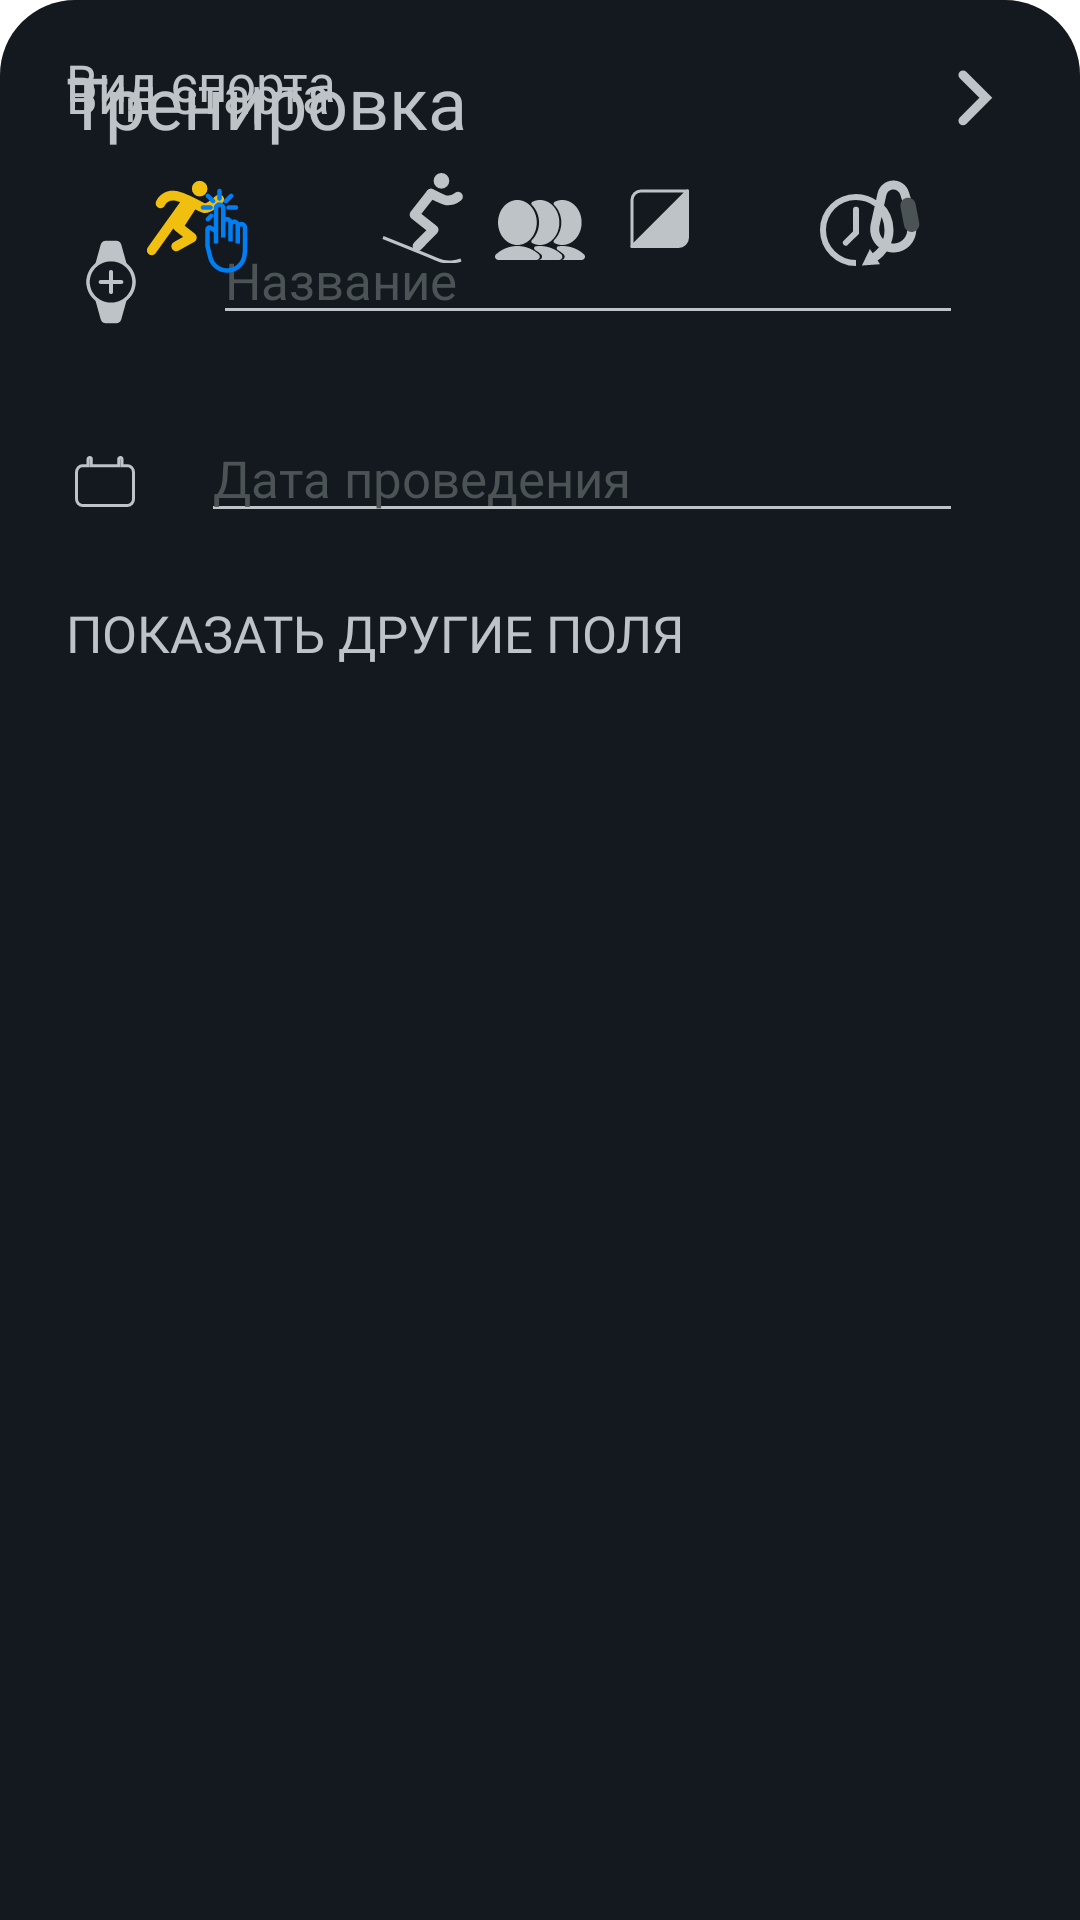

Reconstruct the res/layout file that produces this screen, plus the resources it refers to.
<!-- AndroidManifest.xml: application theme Theme.Split -->
<!-- res/layout/add_activity.xml -->
<?xml version="1.0" encoding="utf-8"?>
<androidx.constraintlayout.widget.ConstraintLayout
    xmlns:android="http://schemas.android.com/apk/res/android"
    xmlns:app="http://schemas.android.com/apk/res-auto"
    xmlns:tools="http://schemas.android.com/tools"
    android:id="@+id/add_person"
    android:layout_width="match_parent"
    android:layout_height="wrap_content"
    android:background="@drawable/bottom_sheet_background"
    >

    <TextView
        android:id="@+id/new_activity"
        android:layout_width="wrap_content"
        android:layout_height="50dp"
        android:layout_marginLeft="22dp"
        android:fontFamily="@font/roboto_medium"
        android:gravity="bottom"
        android:text="Тренировка"
        android:textColor="@color/silver"
        android:textSize="24sp"
        app:layout_constraintStart_toStartOf="parent"
        app:layout_constraintTop_toTopOf="parent"
        tools:ignore="HardcodedText,RtlHardcoded" />

    <ImageButton
        android:id="@+id/image_continue_button"
        android:layout_width="wrap_content"
        android:layout_height="wrap_content"
        android:background="@color/night"
        android:src="@drawable/ic_right_arrow"
        app:layout_constraintEnd_toEndOf="parent"
        app:layout_constraintTop_toTopOf="parent"
        android:layout_marginRight="17dp"
        android:layout_marginTop="15dp"/>

    <LinearLayout
        android:id="@+id/name"
        android:layout_width="match_parent"
        android:layout_height="wrap_content"
        android:orientation="horizontal"
        app:layout_constraintTop_toBottomOf="@id/new_activity">

        <ImageView
            android:layout_width="wrap_content"
            android:layout_height="wrap_content"
            android:layout_marginLeft="15dp"
            android:layout_marginTop="22dp"
            android:src="@drawable/ic_watch_mini"/>

        <EditText
            android:id="@+id/event_name"
            android:layout_width="match_parent"
            android:layout_height="wrap_content"
            android:layout_marginLeft="12dp"
            android:layout_marginTop="22dp"
            android:layout_marginRight="39dp"
            android:backgroundTint="@color/silver"
            android:fontFamily="@font/roboto_medium"
            android:hint="Название"
            android:inputType="textPersonName|textCapWords"
            android:textColor="@color/silver"
            android:textColorHint="@color/asbestos"
            android:textSize="17sp"
            android:imeOptions="actionDone"
            tools:ignore="Deprecated"/>

    </LinearLayout>

    <LinearLayout
        android:id="@+id/date"
        android:layout_width="match_parent"
        android:layout_height="wrap_content"
        android:orientation="horizontal"
        app:layout_constraintTop_toBottomOf="@id/name">

        <ImageView
            android:id="@+id/cal"
            android:layout_width="wrap_content"
            android:layout_height="wrap_content"
            android:layout_marginLeft="19dp"
            android:layout_marginTop="28dp"
            android:src="@drawable/ic_date" />

        <EditText
            android:id="@+id/create_date"
            android:layout_width="match_parent"
            android:layout_height="wrap_content"
            android:layout_marginLeft="16dp"
            android:layout_marginTop="22dp"
            android:layout_marginRight="39dp"
            android:backgroundTint="@color/silver"
            android:fontFamily="@font/roboto_medium"
            android:hint="Дата проведения"
            android:inputType="date"
            android:textColor="@color/silver"
            android:textColorHint="@color/asbestos"
            android:textSize="17sp"
            tools:ignore="Deprecated"
            android:focusable="false"/>


    </LinearLayout>

    <TextView
        android:id="@+id/additional_features"
        android:layout_width="wrap_content"
        android:layout_height="wrap_content"
        android:layout_marginTop="22dp"
        android:layout_marginLeft="22dp"
        android:background="@color/night"
        android:clickable="true"
        android:fontFamily="@font/roboto"
        android:text="Показать другие поля"
        android:textAllCaps="true"
        android:textColor="@color/silver"
        android:textSize="17sp"
        app:layout_constraintStart_toStartOf="parent"
        app:layout_constraintTop_toBottomOf="@id/date" />

    <LinearLayout
        android:id="@+id/kind_activity"
        android:layout_width="match_parent"
        android:layout_height="match_parent"
        app:layout_constraintTop_toBottomOf="@id/additional_features"
        app:layout_constraintBottom_toTopOf="@id/kind_activity"
        android:orientation="vertical">

        <TextView
            android:layout_width="wrap_content"
            android:layout_height="wrap_content"
            android:layout_marginLeft="22dp"
            android:layout_marginTop="16dp"
            android:textSize="17sp"
            android:textColor="@color/silver"
            android:fontFamily="@font/roboto"
            android:text="Вид спорта"/>

        <LinearLayout
            android:layout_width="match_parent"
            android:layout_height="40dp"
            android:layout_marginRight="22dp"
            android:layout_marginLeft="22dp"
            android:layout_marginTop="14dp"
            android:orientation="horizontal">

           <ImageView
               android:id="@+id/run"
               android:layout_width="wrap_content"
               android:layout_height="wrap_content"
               android:src="@drawable/ic_active_run"
               android:layout_gravity="center|center_horizontal"
               android:layout_weight="1"/>

            <ImageView
                android:id="@+id/ski"
                android:layout_width="wrap_content"
                android:layout_height="wrap_content"
                android:src="@drawable/ic_ski"
                android:layout_gravity="center|center_horizontal"
                android:layout_weight="1"/>

            <ImageView
                android:id="@+id/orient"
                android:layout_width="wrap_content"
                android:layout_height="wrap_content"
                android:src="@drawable/ic_orient"
                android:layout_gravity="center|center_horizontal"
                android:layout_weight="1"/>

            <ImageView
                android:id="@+id/tour"
                android:layout_width="wrap_content"
                android:layout_height="wrap_content"
                android:src="@drawable/ic_tourism"
                android:layout_gravity="center|center_horizontal"
                android:layout_weight="1"/>

        </LinearLayout>


    </LinearLayout>

    <LinearLayout
        android:id="@+id/kind_start"
        android:layout_width="match_parent"
        android:layout_height="match_parent"
        app:layout_constraintTop_toBottomOf="@id/kind_activity"
        android:orientation="vertical">

        <TextView
            android:layout_width="wrap_content"
            android:layout_height="wrap_content"
            android:layout_marginLeft="22dp"
            android:layout_marginTop="20dp"
            android:textSize="17sp"
            android:textColor="@color/silver"
            android:fontFamily="@font/roboto"
            android:text="Вид старта"/>

        <LinearLayout
            android:layout_width="match_parent"
            android:layout_height="40dp"
            android:layout_marginRight="22dp"
            android:layout_marginLeft="22dp"
            android:layout_marginTop="14dp"
            android:orientation="horizontal">

            <ImageView
                android:id="@+id/click"
                android:layout_width="wrap_content"
                android:layout_height="wrap_content"
                android:src="@drawable/ic_active_click"
                android:layout_gravity="center|center_horizontal"
                android:layout_weight="1"/>

            <ImageView
                android:id="@+id/mass"
                android:layout_width="wrap_content"
                android:layout_height="wrap_content"
                android:src="@drawable/ic_mass_start"
                android:layout_gravity="center|center_horizontal"
                android:layout_weight="1"/>

            <ImageView
                android:id="@+id/interval"
                android:layout_width="wrap_content"
                android:layout_height="wrap_content"
                android:src="@drawable/ic_interval_start"
                android:layout_gravity="center|center_horizontal"
                android:layout_weight="1"/>

        </LinearLayout>

    </LinearLayout>

    <androidx.appcompat.widget.AppCompatButton
        android:id="@+id/continue_button"
        android:layout_width="match_parent"
        android:layout_height="53dp"
        android:layout_marginLeft="22dp"
        android:layout_marginTop="58dp"
        android:layout_marginRight="22dp"
        android:layout_marginBottom="34dp"
        android:fontFamily="@font/roboto_medium"
        android:gravity="center"
        android:text="Продолжить"
        android:textColor="@color/night"
        android:textSize="15sp"
        android:background="@drawable/add_button_background"
        app:layout_constraintBottom_toBottomOf="parent"
        app:layout_constraintEnd_toEndOf="parent"
        app:layout_constraintStart_toStartOf="parent"
        app:layout_constraintTop_toBottomOf="@id/kind_start" />


</androidx.constraintlayout.widget.ConstraintLayout>
<!-- resources referenced by this layout -->
<resources>
  <color name="asbestos">#4B5354</color>
  <color name="night">#13191F</color>
  <color name="silver">#BDC3C7</color>
  <!-- drawable bottom_sheet_background (drawable) -->
  <?xml version="1.0" encoding="utf-8"?>
  <shape xmlns:android="http://schemas.android.com/apk/res/android"
      android:shape="rectangle">
      <solid android:color="@color/night"/>
      <corners
          android:topLeftRadius="25dp"
          android:topRightRadius="25dp"/>
  
  </shape>
  <!-- drawable ic_date (drawable) -->
  <vector xmlns:android="http://schemas.android.com/apk/res/android"
      android:width="32dp"
      android:height="32dp"
      android:viewportWidth="32"
      android:viewportHeight="32">
    <path
        android:strokeWidth="1"
        android:pathData="M20.0425,11.22H20.5425V10.72V9.1333C20.5425,8.7533 20.8243,8.5 21.1064,8.5C21.3884,8.5 21.6702,8.7533 21.6702,9.1333V10.72V11.22H22.1702H23.4468C24.5514,11.22 25.5,12.1837 25.5,13.44V22.28C25.5,23.5364 24.5514,24.5 23.4468,24.5H8.5532C7.4486,24.5 6.5,23.5364 6.5,22.28V13.44C6.5,12.1837 7.4486,11.22 8.5532,11.22H9.8298H10.3298V10.72V9.1333C10.3298,8.7533 10.6116,8.5 10.8936,8.5C11.1757,8.5 11.4574,8.7533 11.4574,9.1333V10.72V11.22H11.9574H20.0425Z"
        android:fillColor="#00000000"
        android:strokeColor="#BDC3C7"/>
  </vector>
  <!-- drawable ic_orient (drawable) -->
  <vector xmlns:android="http://schemas.android.com/apk/res/android"
      android:width="30dp"
      android:height="30dp"
      android:viewportWidth="30"
      android:viewportHeight="30">
    <path
        android:strokeWidth="1"
        android:pathData="M6,24.5V9C6,7.3432 7.3432,6 9,6H24.5L6,24.5Z"
        android:strokeLineJoin="round"
        android:fillColor="#00000000"
        android:strokeColor="#BDC3C7"/>
    <path
        android:strokeWidth="1"
        android:pathData="M24.5,6V21.5C24.5,23.1569 23.1569,24.5 21.5,24.5H6L24.5,6Z"
        android:strokeLineJoin="round"
        android:fillColor="#BDC3C7"
        android:strokeColor="#BDC3C7"/>
  </vector>
  <!-- drawable ic_right_arrow (drawable) -->
  <vector xmlns:android="http://schemas.android.com/apk/res/android"
      android:width="36dp"
      android:height="35dp"
      android:viewportWidth="36"
      android:viewportHeight="35">
    <path
        android:pathData="M14,10L21.6087,17.6087L14,25.2174"
        android:strokeWidth="3.04348"
        android:fillColor="#00000000"
        android:strokeColor="#BDC3C7"
        android:strokeLineCap="round"/>
  </vector>
  <style name="Theme.Split" parent="Theme.MaterialComponents.DayNight.NoActionBar">
          
          <item name="colorPrimary">@color/night</item>
          <item name="colorPrimaryVariant">@color/asbestos</item>
          <item name="colorOnPrimary">@color/silver</item>
          
          <item name="colorSecondary">@color/red</item>
          <item name="colorSecondaryVariant">@color/dark_red</item>
          <item name="colorOnSecondary">@color/night</item>
          
          <item name="android:statusBarColor" tools:targetApi="l">?attr/colorPrimaryVariant</item>
          
      </style>
  <color name="red">#F21E08</color>
  <color name="dark_red">#C0392B</color>
</resources>
